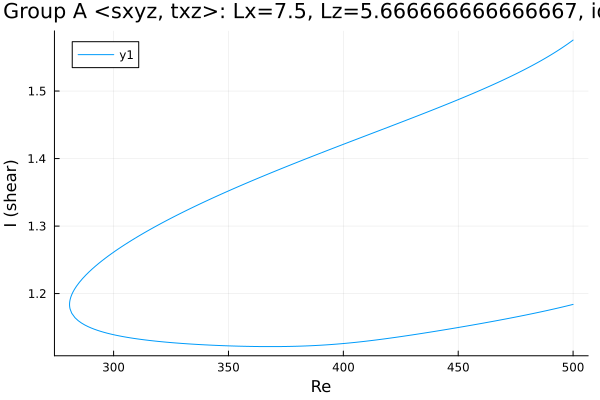

The table this chart was drawn from, first rows:
Re, shear
500.0, 1.576
500, 1.575
498.6, 1.572
497.1, 1.569
495.7, 1.565
494.3, 1.562
492.9, 1.559
491.5, 1.556
490.1, 1.553
488.7, 1.55
487.2, 1.547
485.8, 1.545
484.4, 1.542
483, 1.539
482.9, 1.539
481.5, 1.537
480.1, 1.534
478.7, 1.532
477.3, 1.529
475.9, 1.527
475.5, 1.526
474, 1.524
472.6, 1.521
471.2, 1.519
469.8, 1.517
468.4, 1.514
467, 1.512
465.6, 1.51
464.1, 1.508
462.7, 1.506
461.3, 1.504
459.9, 1.502
458.5, 1.499
457.1, 1.497
455.7, 1.495
454.2, 1.493
452.8, 1.491
451.4, 1.489
450, 1.487
448.6, 1.485
447.2, 1.483
445.8, 1.481
444.3, 1.479
442.9, 1.478
441.5, 1.476
440.1, 1.474
438.7, 1.472
437.3, 1.47
435.9, 1.468
434.5, 1.466
433, 1.464
431.6, 1.462
430.2, 1.46
428.8, 1.459
427.4, 1.457
426, 1.455
424.6, 1.453
423.1, 1.451
421.7, 1.449
420.3, 1.448
... 331 more rows
